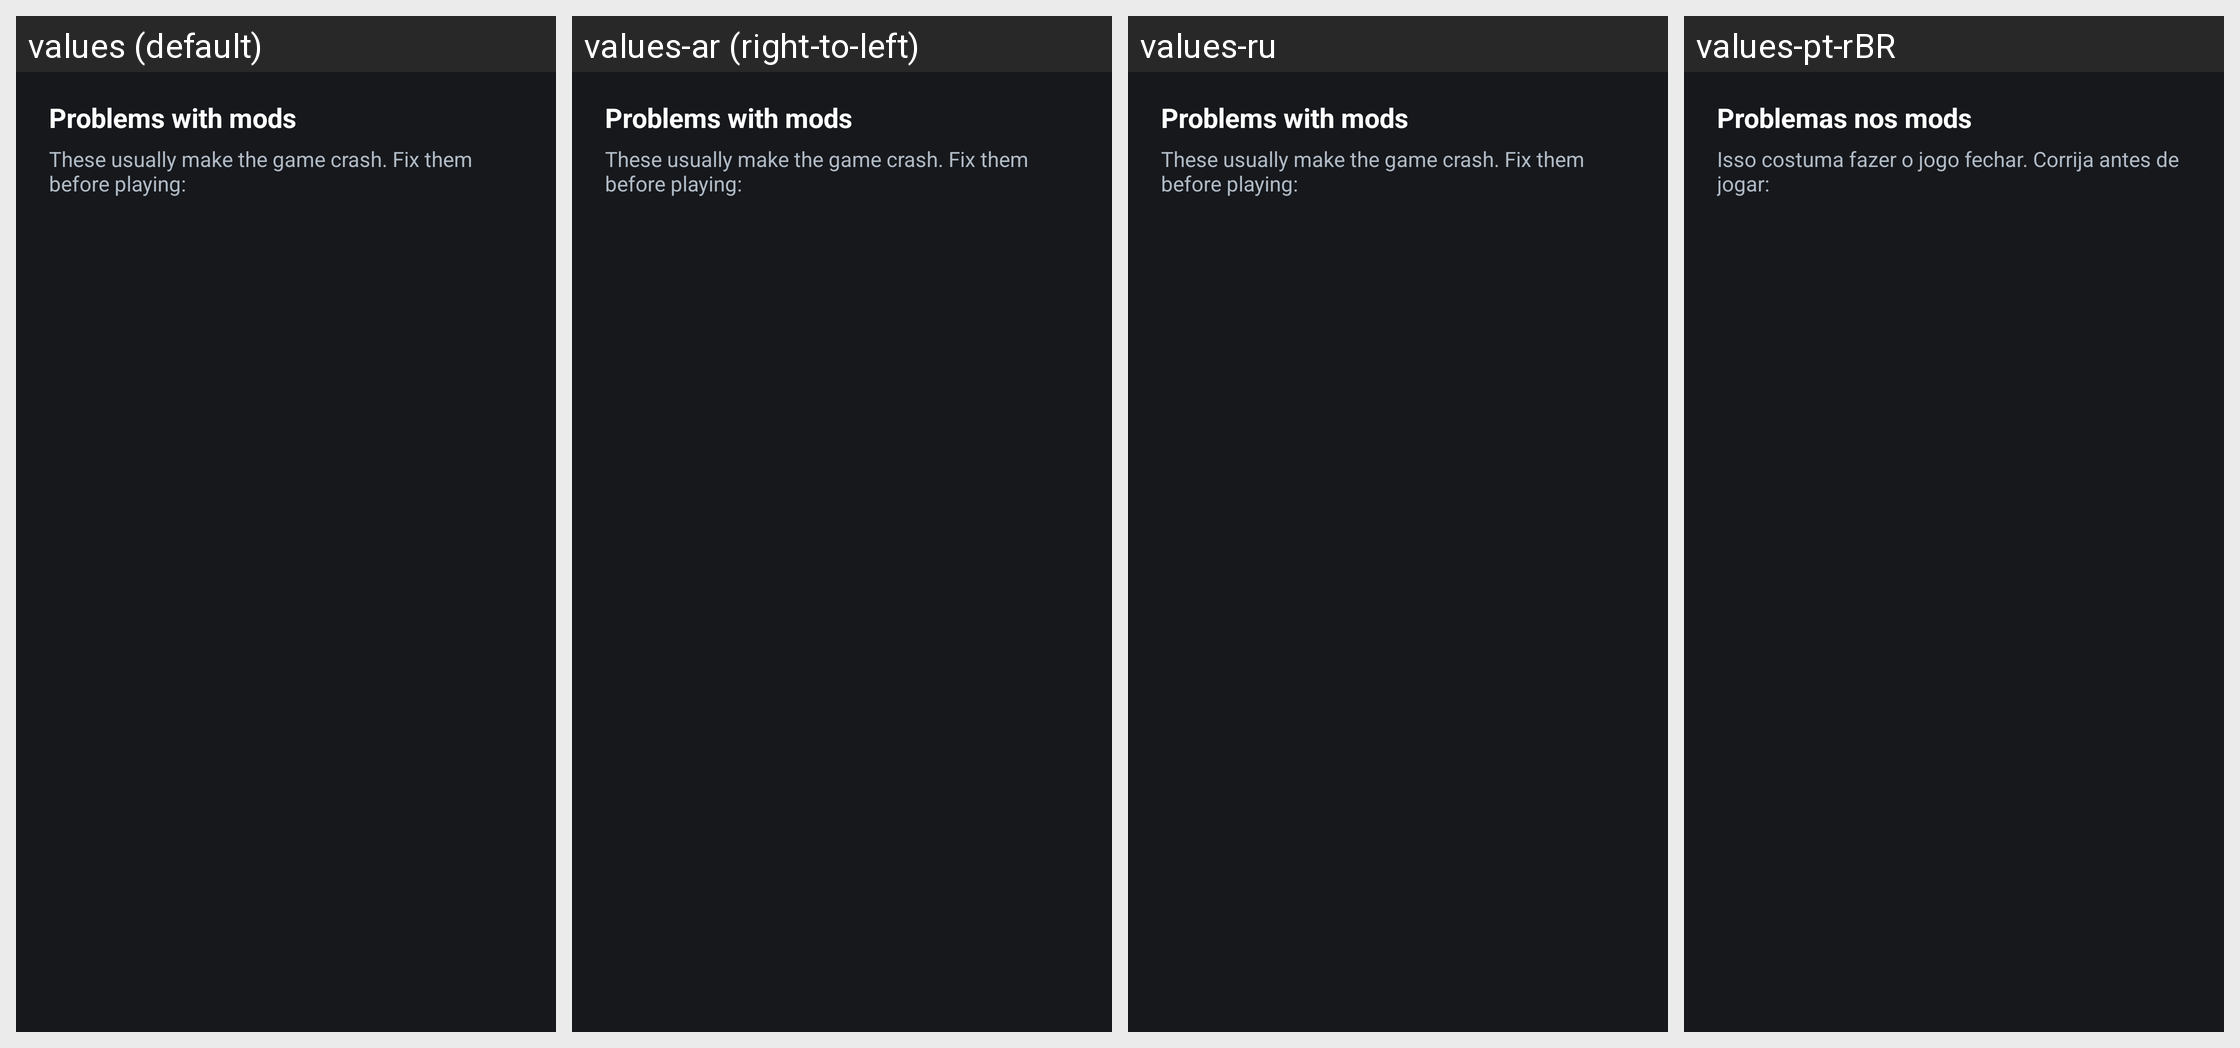

This grid shows one Android layout under several languages. Give, for every string resource on the screen, its name, the default text and each shown locale's text.
Android screen res/layout/dialog_mod_check.xml rendered under 4 locales, left to right: values (default), values-ar (right-to-left), values-ru, values-pt-rBR. Device: Nexus 5 (rendered at 1080×1920; each locale shown at half size, 540×960, under a caption strip naming it); theme MojoLauncher.AppTheme.
Other locales in the repository, not shown: values-af, values-az-rAZ, values-ba, values-bn-rBD, values-ca, values-cs, values-da, values-de, values-el, values-en-rGB, values-es, values-et-rEE, values-fi, values-fil, values-fr, values-hi, values-hu, values-in, values-it, values-iw, values-ja, values-kk, values-ko, values-la, values-lt, values-mn-rMN, values-ms, values-nl, values-no, values-pl, values-pt, values-ro, values-rpr, values-sk-rSK, values-sr, values-sv, values-th, values-tr, values-tt, values-uk, values-vi, values-zh-rCN, values-zh-rTW.
Strings drawn on this screen, with the default value and each locale's value (text and hints the layout hard-codes, and strings that could not be matched under every locale, appear in the picture but are not listed):

mod_check_title
  values: Problems with mods
  values-ar: Problems with mods  [not translated; the default value is used]
  values-ru: Problems with mods  [not translated; the default value is used]
  values-pt-rBR: Problemas nos mods

mod_check_subtitle
  values: These usually make the game crash. Fix them before playing:
  values-ar: These usually make the game crash. Fix them before playing:  [not translated; the default value is used]
  values-ru: These usually make the game crash. Fix them before playing:  [not translated; the default value is used]
  values-pt-rBR: Isso costuma fazer o jogo fechar. Corrija antes de jogar:
